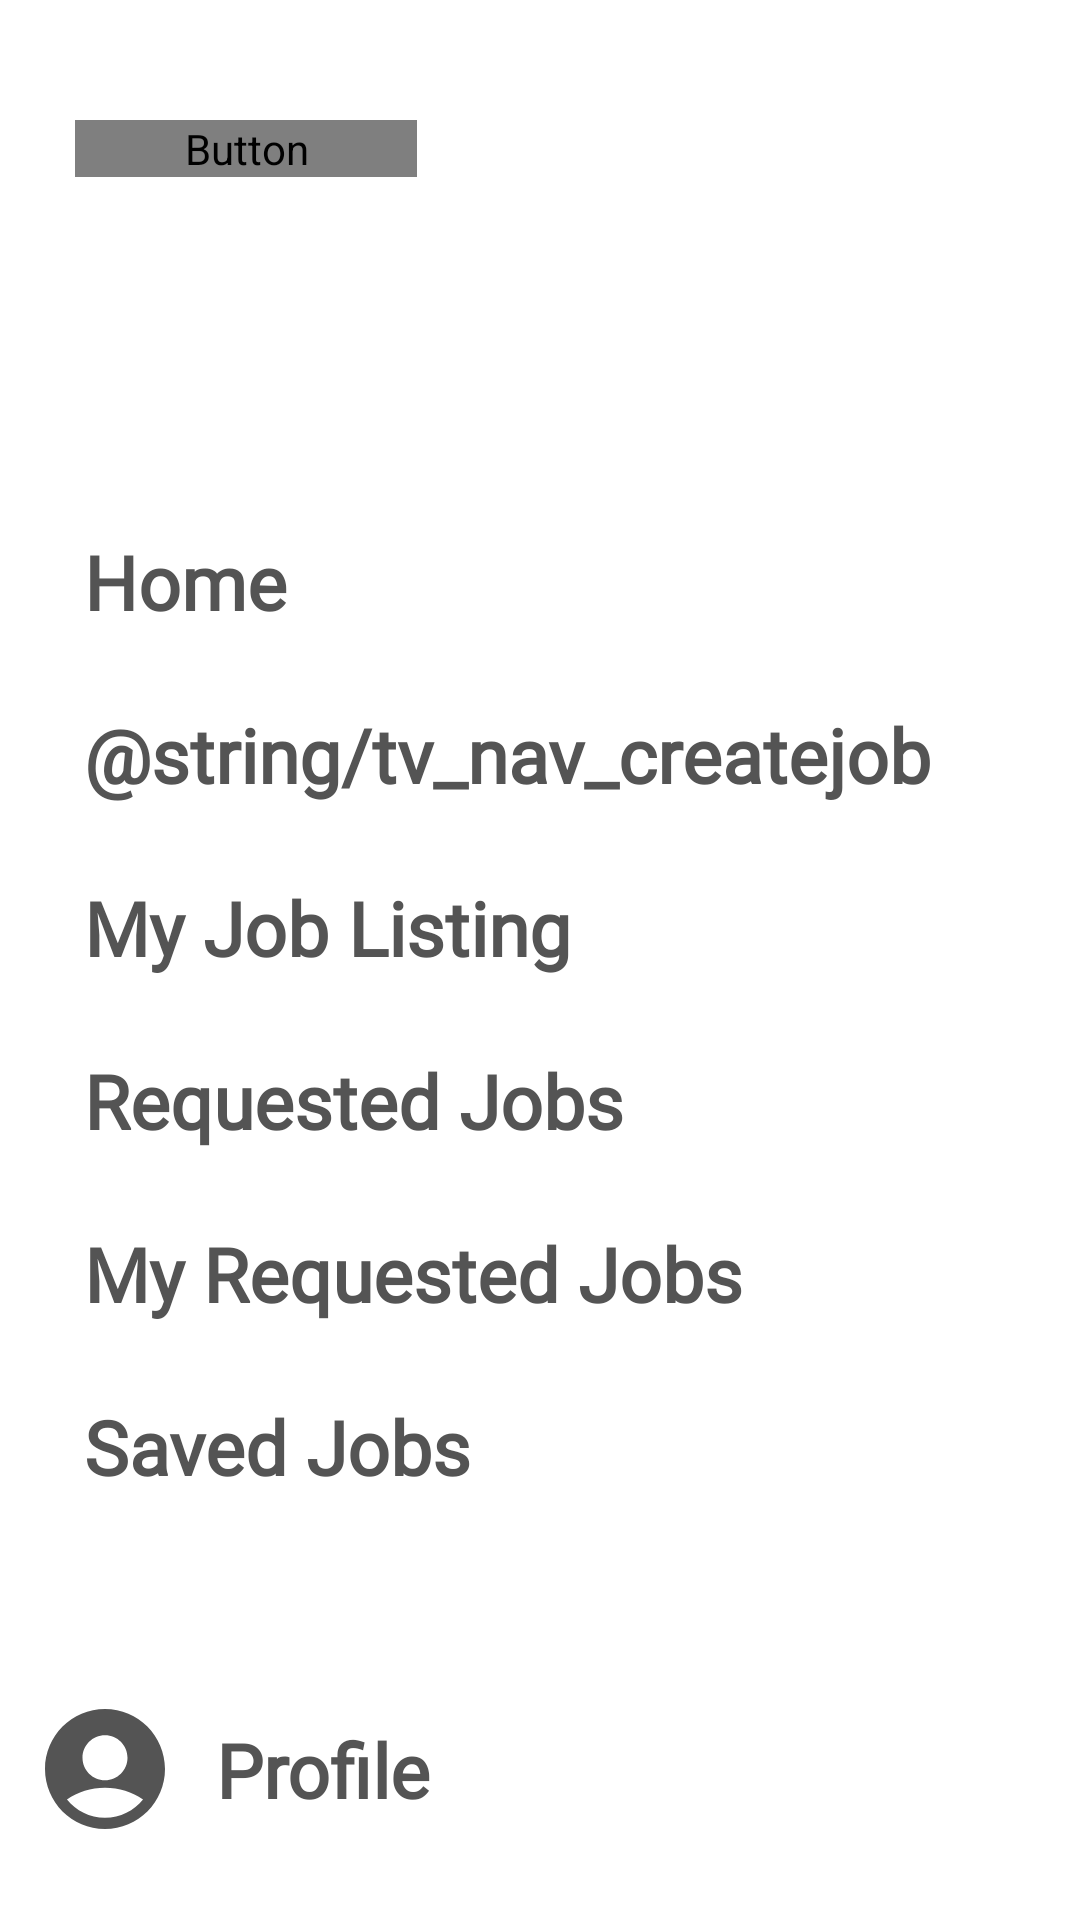

This screen was rendered from an Android layout file. Write that file and the resources it references.
<!-- AndroidManifest.xml: application theme Theme.MySaved -->
<!-- res/layout/navigation_bar_drawer.xml -->
<?xml version="1.0" encoding="utf-8"?>
<LinearLayout xmlns:android="http://schemas.android.com/apk/res/android"
    xmlns:app="http://schemas.android.com/apk/res-auto"
    xmlns:tools="http://schemas.android.com/tools"
    android:layout_width="match_parent"
    android:layout_height="match_parent"
    android:orientation="vertical"
    tools:context=".NavigationBar_Drawer">


    <Button
        android:id="@+id/btn_nav_logout"
        android:layout_width="115dp"
        android:layout_height="wrap_content"
        android:layout_marginLeft="25dp"
        android:layout_marginTop="40dp"
        android:background="@drawable/button_red_border"
        android:onClick="logout"
        android:text="@string/btn_nav_logout"
        android:textAllCaps="false"
        android:textColor="@color/nav_logout"
        android:visibility="gone"
        app:backgroundTint="@color/btn_nav_logout"
        tools:ignore="OnClick" />

    <Button
        android:id="@+id/btn_nav_login"
        android:layout_width="114dp"
        android:layout_height="wrap_content"
        android:layout_marginLeft="25dp"
        android:layout_marginTop="40dp"
        android:background="@drawable/button_blue_border"
        android:onClick="login"
        android:text="@string/btn_nav_login"
        android:textAllCaps="false"
        android:textColor="@color/nav_login"
        android:visibility="visible"
        app:backgroundTint="@color/btn_nav_login"
        tools:ignore="OnClick" />

    <View
        android:layout_width="match_parent"
        android:layout_height="0dp"
        android:layout_marginTop="90dp"
        android:layout_marginBottom="16dp" />

    <LinearLayout
        android:id="@+id/nav_home"
        android:onClick="navClickHome"
        android:layout_width="match_parent"
        android:layout_height="wrap_content"
        android:orientation="horizontal"
        android:gravity="center_vertical"
        tools:ignore="OnClick">

        <TextView
            android:id="@+id/tv_nav_home"
            android:layout_width="0dp"
            android:layout_height="wrap_content"
            android:layout_marginStart="16dp"
            android:layout_weight="1"
            android:fontFamily="@font/segoe_bold"
            android:padding="12dp"
            android:text="@string/tv_nav_home"
            android:textColor="@color/nav"
            android:textSize="25dp"
            android:textStyle="bold" />

    </LinearLayout>
    <LinearLayout
        android:onClick="navClickCreateJob"
        android:id="@+id/nav_createjob"
        android:layout_width="match_parent"
        android:layout_height="wrap_content"
        android:orientation="horizontal"
        android:gravity="center_vertical"
        tools:ignore="OnClick">

        <TextView
            android:id="@+id/tv_nav_createjob"
            android:layout_width="0dp"
            android:layout_height="wrap_content"
            android:layout_marginStart="16dp"
            android:layout_weight="1"
            android:fontFamily="@font/segoe_bold"
            android:padding="12dp"
            android:text="@string/tv_nav_createjob"
            android:textColor="@color/nav"
            android:textSize="25dp"
            android:textStyle="bold" />

    </LinearLayout>

    <LinearLayout
        android:onClick="navClickMyjobs"
        android:id="@+id/nav_Myjobs"
        android:layout_width="match_parent"
        android:layout_height="wrap_content"
        android:gravity="center_vertical"
        android:orientation="horizontal"
        tools:ignore="OnClick">

        <TextView
            android:id="@+id/tv_nav_myjobs"
            android:layout_width="0dp"
            android:layout_height="wrap_content"
            android:layout_marginStart="16dp"
            android:layout_weight="1"
            android:fontFamily="@font/segoe_bold"
            android:padding="12dp"
            android:text="@string/tv_nav_myjobs"
            android:textColor="@color/nav"
            android:textSize="25dp"
            android:textStyle="bold" />

    </LinearLayout>

    <LinearLayout
        android:onClick="navClickRequestedjobs"
        android:id="@+id/nav_requestedjobs"
        android:layout_width="match_parent"
        android:layout_height="wrap_content"
        android:orientation="horizontal"
        android:gravity="center_vertical"
        tools:ignore="OnClick">

        <TextView
            android:id="@+id/tv_nav_requestedjobs"
            android:layout_width="0dp"
            android:layout_height="wrap_content"
            android:layout_marginStart="16dp"
            android:layout_weight="1"
            android:fontFamily="@font/segoe_bold"
            android:padding="12dp"
            android:text="@string/tv_nav_requestedjobs"
            android:textColor="@color/nav"
            android:textSize="25dp"
            android:textStyle="bold" />

    </LinearLayout>
    <LinearLayout
        android:onClick="navClickMyreqjobs"
        android:id="@+id/nav_myrequestedjobs"
        android:layout_width="match_parent"
        android:layout_height="wrap_content"
        android:orientation="horizontal"
        android:gravity="center_vertical"
        tools:ignore="OnClick">

        <TextView
            android:id="@+id/tv_nav_myreqjobs"
            android:layout_width="0dp"
            android:layout_height="wrap_content"
            android:layout_marginStart="16dp"
            android:layout_weight="1"
            android:fontFamily="@font/segoe_bold"
            android:padding="12dp"
            android:text="@string/tv_nav_myreqjobs"
            android:textColor="@color/nav"
            android:textSize="25dp"
            android:textStyle="bold" />

    </LinearLayout>
    <LinearLayout
        android:onClick="navClickSavedjobs"
        android:id="@+id/nav_myjobs"
        android:layout_width="match_parent"
        android:layout_height="wrap_content"
        android:orientation="horizontal"
        android:gravity="center_vertical"
        tools:ignore="OnClick,UsingOnClickInXml">

        <TextView
            android:id="@+id/tv_nav_savedjobs"
            android:layout_width="0dp"
            android:layout_height="wrap_content"
            android:layout_marginStart="16dp"
            android:layout_weight="1"
            android:fontFamily="@font/segoe_bold"
            android:padding="12dp"
            android:text="@string/tv_nav_savedjobs"
            android:textColor="@color/nav"
            android:textSize="25dp"
            android:textStyle="bold" />

    </LinearLayout>


    <View
        android:layout_width="match_parent"
        android:layout_height="0dp"
        android:layout_marginTop="30dp"
        android:layout_marginBottom="20dp" />

    <LinearLayout

        android:onClick="navClickProfile"
        android:id="@+id/nav_profile"
        android:layout_width="match_parent"
        android:layout_height="wrap_content"
        android:orientation="horizontal"
        android:gravity="center_vertical"
        tools:ignore="OnClick">

        <ImageView

            android:id="@+id/image_navigation_bar"
            android:layout_width="50dp"
            android:layout_height="50dp"
            android:layout_marginLeft="10dp"
            android:src="@drawable/round_account_circle_20"
            tools:srcCompat="@drawable/round_account_circle_20" />

        <TextView
            android:id="@+id/tv_nav_profile"
            android:layout_width="289dp"
            android:layout_height="wrap_content"
            android:layout_weight="1"
            android:fontFamily="@font/segoe_bold"
            android:padding="12dp"
            android:text="@string/tv_nav_profile"
            android:textColor="@color/nav"
            android:textSize="25dp"
            android:textStyle="bold" />
    </LinearLayout>

</LinearLayout>
<!-- resources referenced by this layout -->
<resources>
  <color name="btn_nav_login" />
  <color name="btn_nav_logout" />
  <color name="nav">#545454</color>
  <color name="nav_login">#1464F6</color>
  <color name="nav_logout">#B60D47</color>
  <!-- drawable button_blue_border (drawable) -->
  <?xml version="1.0" encoding="utf-8"?>
  <selector xmlns:android="http://schemas.android.com/apk/res/android">
      <item android:state_pressed="true" >
          <shape android:shape="rectangle"  >
              <corners android:radius="6dip" />
  
              <stroke android:color="@color/nav_login" android:width="1dp" />
  
  
          </shape>
      </item>
      <item android:state_focused="true">
          <shape android:shape="rectangle"  >
              <corners android:radius="10dip" />
  
              <solid android:color="#58857e"/>
          </shape>
      </item>
      <item >
          <shape android:shape="rectangle"  >
              <corners android:radius="6dip" />
              <stroke android:color="@color/nav_login" android:width="1dp" />
  
          </shape>
      </item>
  </selector>
  <!-- drawable button_red_border (drawable) -->
  <?xml version="1.0" encoding="utf-8"?>
  <selector xmlns:android="http://schemas.android.com/apk/res/android">
      <item android:state_pressed="true" >
          <shape android:shape="rectangle"  >
              <corners android:radius="6dip" />
  
              <stroke android:color="@color/nav_logout" android:width="1dp" />
  
  
          </shape>
      </item>
      <item android:state_focused="true">
          <shape android:shape="rectangle"  >
              <corners android:radius="10dip" />
  
              <solid android:color="#58857e"/>
          </shape>
      </item>
      <item >
          <shape android:shape="rectangle"  >
              <corners android:radius="6dip" />
              <stroke android:color="@color/nav_logout" android:width="1dp" />
  
          </shape>
      </item>
  </selector>
  <!-- drawable round_account_circle_20 (drawable) -->
  <vector xmlns:android="http://schemas.android.com/apk/res/android"
      android:width="20dp"
      android:height="20dp"
      android:viewportWidth="20"
      android:viewportHeight="20"
      android:tint="@color/nav">
    <path
        android:fillColor="@android:color/white"
        android:pathData="M10,2c-4.42,0 -8,3.58 -8,8s3.58,8 8,8s8,-3.58 8,-8S14.42,2 10,2zM10,5.5c1.66,0 3,1.34 3,3s-1.34,3 -3,3s-3,-1.34 -3,-3S8.34,5.5 10,5.5zM10,16.5c-2.05,0 -3.87,-0.95 -5.07,-2.44C6.38,13.08 8.12,12.5 10,12.5s3.62,0.58 5.07,1.56C13.87,15.55 12.05,16.5 10,16.5z"/>
  </vector>
  <string name="btn_nav_login">Login</string>
  <string name="btn_nav_logout">logout</string>
  <string name="tv_nav_home">Home</string>
  <string name="tv_nav_myjobs">My Job Listing</string>
  <string name="tv_nav_myreqjobs">My Requested Jobs</string>
  <string name="tv_nav_profile">Profile</string>
  <string name="tv_nav_requestedjobs">Requested Jobs</string>
  <string name="tv_nav_savedjobs">Saved Jobs</string>
  <style name="Theme.MySaved" parent="Theme.MaterialComponents.DayNight.NoActionBar">
          
        
          <item name="colorPrimary">@color/purple_500</item>
          <item name="colorPrimaryVariant">@color/purple_700</item>
          <item name="colorOnPrimary">@color/white</item>
          
          <item name="colorSecondary">@color/teal_200</item>
          <item name="colorSecondaryVariant">@color/teal_700</item>
          <item name="colorOnSecondary">@color/black</item>
          
          <item name="android:statusBarColor" tools:targetApi="l">?attr/colorPrimaryVariant</item>
          
          <item name="android:textColor">@color/my_spinner_text_color</item>
      </style>
  <color name="purple_500">#FF6200EE</color>
  <color name="purple_700">#FF3700B3</color>
  <color name="white">#FFFFFFFF</color>
  <color name="teal_200">#FF03DAC5</color>
  <color name="teal_700">#FF018786</color>
  <color name="black">#FF000000</color>
  <color name="my_spinner_text_color">#FF4C4C4C</color>
</resources>
